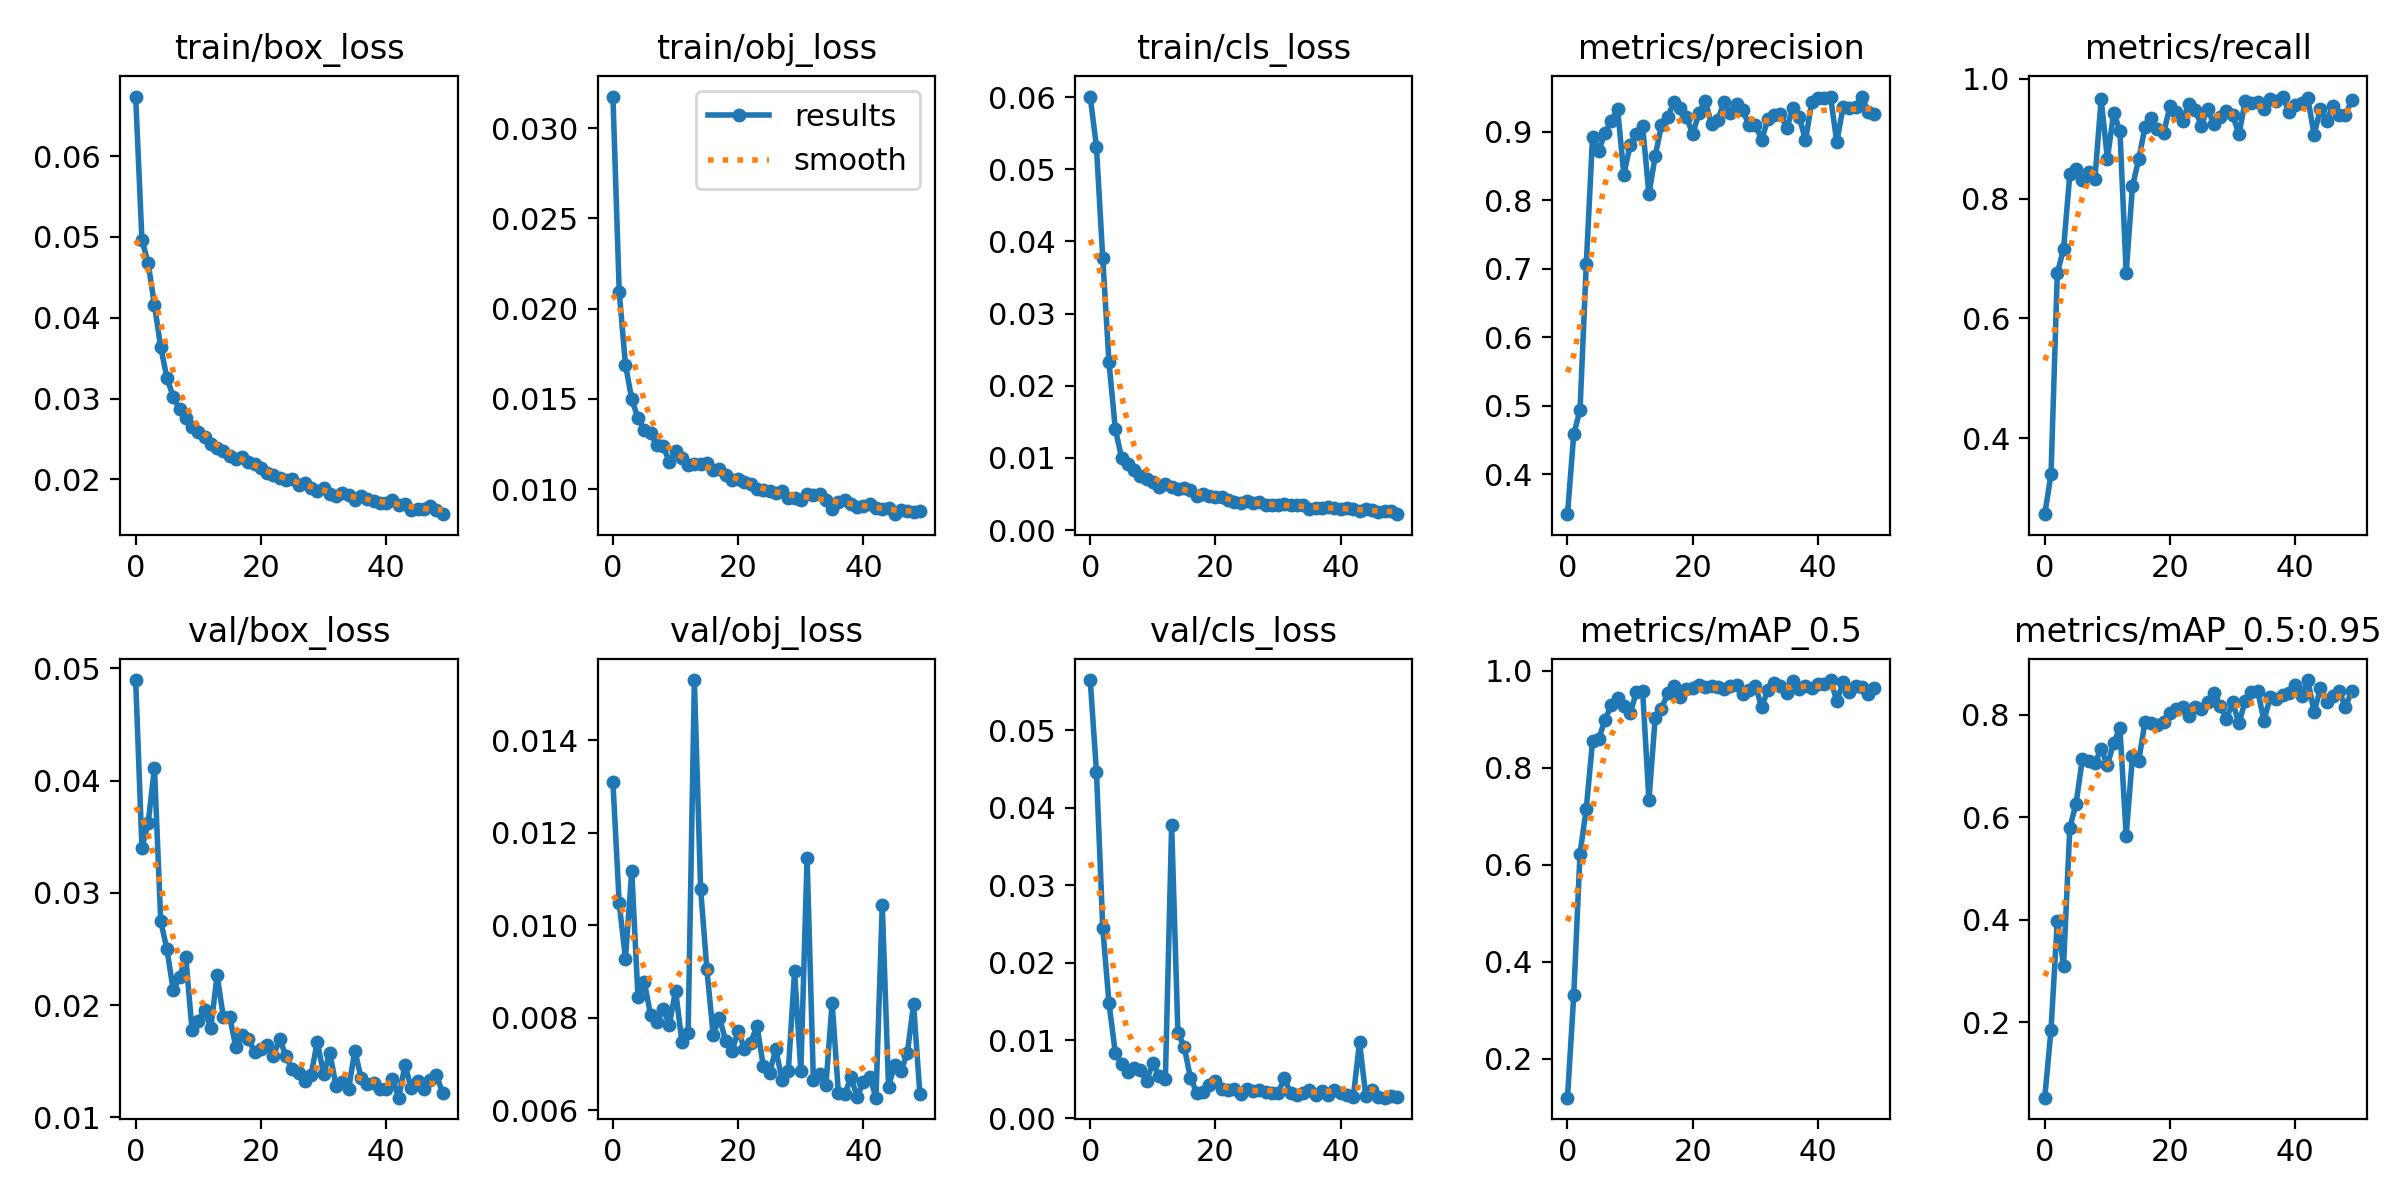

Values plotted in this chart, from the file beside it:
epoch, train/box_loss, train/obj_loss, train/cls_loss, metrics/precision, metrics/recall, metrics/mAP_0.5, metrics/mAP_0.5:0.95, val/box_loss, val/obj_loss, val/cls_loss, x/lr0, x/lr1, x/lr2
0, 0.06737, 0.03175, 0.06008, 0.3419, 0.2731, 0.1197, 0.0528, 0.04895, 0.01308, 0.05645, 0.07022, 0.003309, 0.003309
1, 0.04966, 0.02094, 0.05307, 0.4587, 0.3397, 0.3307, 0.1853, 0.03401, 0.01047, 0.04459, 0.0402, 0.006621, 0.006621
2, 0.04673, 0.01689, 0.0377, 0.494, 0.6753, 0.6232, 0.3983, 0.03624, 0.009281, 0.02453, 0.01015, 0.00991, 0.00991
3, 0.04158, 0.01499, 0.02324, 0.7065, 0.7161, 0.7158, 0.3107, 0.04113, 0.01117, 0.01477, 0.009901, 0.009901, 0.009901
4, 0.03635, 0.01392, 0.01408, 0.8921, 0.8406, 0.8545, 0.5797, 0.02748, 0.008447, 0.008441, 0.009901, 0.009901, 0.009901
5, 0.03253, 0.01329, 0.01004, 0.8726, 0.8494, 0.8601, 0.6267, 0.02496, 0.008778, 0.00697, 0.009868, 0.009868, 0.009868
6, 0.03021, 0.0131, 0.009166, 0.8984, 0.8317, 0.8994, 0.7137, 0.02131, 0.008069, 0.005878, 0.009835, 0.009835, 0.009835
7, 0.02866, 0.01244, 0.008363, 0.9163, 0.8452, 0.9289, 0.7098, 0.02247, 0.007905, 0.006422, 0.009802, 0.009802, 0.009802
8, 0.02757, 0.01239, 0.007506, 0.9336, 0.8323, 0.9449, 0.7057, 0.02429, 0.008198, 0.006208, 0.009769, 0.009769, 0.009769
9, 0.02648, 0.01152, 0.007096, 0.8373, 0.9662, 0.928, 0.7339, 0.01774, 0.007846, 0.004782, 0.009736, 0.009736, 0.009736
10, 0.02592, 0.01209, 0.006698, 0.8806, 0.8665, 0.9122, 0.7016, 0.01862, 0.008589, 0.00713, 0.009703, 0.009703, 0.009703
11, 0.02521, 0.01171, 0.006024, 0.8964, 0.9434, 0.956, 0.7449, 0.01958, 0.007486, 0.005375, 0.00967, 0.00967, 0.00967
12, 0.02435, 0.01135, 0.006409, 0.9078, 0.9133, 0.9587, 0.7744, 0.01799, 0.007673, 0.005051, 0.009637, 0.009637, 0.009637
13, 0.02385, 0.01141, 0.005934, 0.8091, 0.6762, 0.7332, 0.5641, 0.02264, 0.0153, 0.03773, 0.009604, 0.009604, 0.009604
14, 0.02347, 0.01139, 0.005667, 0.864, 0.8205, 0.9025, 0.7188, 0.01895, 0.01078, 0.01101, 0.009571, 0.009571, 0.009571
15, 0.02293, 0.01142, 0.005891, 0.9096, 0.8658, 0.9216, 0.71, 0.01897, 0.009046, 0.009196, 0.009538, 0.009538, 0.009538
16, 0.02252, 0.01107, 0.005581, 0.9214, 0.9195, 0.9541, 0.7859, 0.01624, 0.007636, 0.005184, 0.009505, 0.009505, 0.009505
17, 0.02274, 0.01109, 0.004799, 0.9439, 0.934, 0.9684, 0.7846, 0.01737, 0.008005, 0.00328, 0.009472, 0.009472, 0.009472
18, 0.0222, 0.01078, 0.005, 0.9354, 0.9165, 0.945, 0.7806, 0.01694, 0.007505, 0.003363, 0.009439, 0.009439, 0.009439
19, 0.02191, 0.01053, 0.004761, 0.9211, 0.9101, 0.962, 0.7867, 0.01585, 0.007277, 0.004196, 0.009406, 0.009406, 0.009406
20, 0.02135, 0.01057, 0.004628, 0.8967, 0.9548, 0.9655, 0.8037, 0.01612, 0.00772, 0.004735, 0.009373, 0.009373, 0.009373
21, 0.02078, 0.01038, 0.004603, 0.9277, 0.9451, 0.9699, 0.8106, 0.01641, 0.007335, 0.003721, 0.00934, 0.00934, 0.00934
22, 0.02049, 0.01029, 0.004235, 0.9454, 0.9299, 0.9659, 0.8152, 0.01546, 0.007463, 0.00367, 0.009307, 0.009307, 0.009307
23, 0.02016, 0.01001, 0.003957, 0.9109, 0.9588, 0.9678, 0.7981, 0.01698, 0.007829, 0.003677, 0.009274, 0.009274, 0.009274
24, 0.01996, 0.009943, 0.003713, 0.9175, 0.9486, 0.9661, 0.8161, 0.01544, 0.006965, 0.003149, 0.009241, 0.009241, 0.009241
25, 0.02005, 0.009905, 0.003975, 0.9433, 0.9221, 0.9616, 0.8105, 0.01426, 0.006815, 0.003695, 0.009208, 0.009208, 0.009208
26, 0.01928, 0.009792, 0.003787, 0.9268, 0.9502, 0.9677, 0.8246, 0.01397, 0.007319, 0.003425, 0.009175, 0.009175, 0.009175
27, 0.01959, 0.009877, 0.00385, 0.9409, 0.9242, 0.9701, 0.8433, 0.01328, 0.006666, 0.003635, 0.009142, 0.009142, 0.009142
28, 0.01898, 0.009507, 0.003417, 0.9312, 0.9357, 0.9521, 0.8177, 0.01374, 0.006844, 0.003339, 0.009109, 0.009109, 0.009109
29, 0.01861, 0.009528, 0.003424, 0.9093, 0.946, 0.961, 0.7923, 0.01675, 0.009007, 0.003212, 0.009076, 0.009076, 0.009076
30, 0.01892, 0.009377, 0.003472, 0.91, 0.9397, 0.969, 0.8241, 0.01385, 0.006853, 0.003239, 0.009043, 0.009043, 0.009043
31, 0.01824, 0.009715, 0.003589, 0.8883, 0.9076, 0.925, 0.7832, 0.01572, 0.01145, 0.005101, 0.00901, 0.00901, 0.00901
32, 0.0179, 0.009646, 0.003418, 0.9183, 0.9623, 0.9609, 0.8273, 0.01279, 0.006658, 0.003209, 0.008977, 0.008977, 0.008977
33, 0.01825, 0.009704, 0.003482, 0.9246, 0.9605, 0.9744, 0.8452, 0.01312, 0.006793, 0.00301, 0.008944, 0.008944, 0.008944
34, 0.0181, 0.009389, 0.003433, 0.9259, 0.9607, 0.9692, 0.8463, 0.01252, 0.006543, 0.003204, 0.008911, 0.008911, 0.008911
35, 0.01742, 0.008922, 0.002866, 0.9053, 0.9502, 0.9548, 0.7887, 0.01594, 0.008329, 0.00366, 0.008878, 0.008878, 0.008878
36, 0.01795, 0.009272, 0.003012, 0.9345, 0.9664, 0.9799, 0.8346, 0.01346, 0.006366, 0.00291, 0.008845, 0.008845, 0.008845
37, 0.01751, 0.009411, 0.003128, 0.9219, 0.9639, 0.9631, 0.8306, 0.01292, 0.006345, 0.003421, 0.008812, 0.008812, 0.008812
38, 0.01735, 0.009183, 0.0032, 0.8877, 0.9706, 0.9688, 0.8379, 0.01308, 0.006712, 0.002974, 0.008779, 0.008779, 0.008779
39, 0.01702, 0.009029, 0.003099, 0.9431, 0.9449, 0.9656, 0.8428, 0.0125, 0.006292, 0.003635, 0.008746, 0.008746, 0.008746
40, 0.01707, 0.009051, 0.002988, 0.9494, 0.9558, 0.9736, 0.8573, 0.01248, 0.006619, 0.003279, 0.008713, 0.008713, 0.008713
41, 0.01747, 0.009156, 0.003136, 0.9499, 0.9594, 0.973, 0.837, 0.01344, 0.006722, 0.002907, 0.00868, 0.00868, 0.00868
42, 0.01677, 0.008958, 0.002881, 0.9508, 0.968, 0.9809, 0.8678, 0.01175, 0.006275, 0.002681, 0.008647, 0.008647, 0.008647
43, 0.01698, 0.008887, 0.002681, 0.8851, 0.9068, 0.938, 0.8051, 0.01464, 0.01044, 0.009766, 0.008614, 0.008614, 0.008614
44, 0.01625, 0.008927, 0.002867, 0.9358, 0.9494, 0.9767, 0.8513, 0.01261, 0.006514, 0.002844, 0.008581, 0.008581, 0.008581
45, 0.01631, 0.008609, 0.002807, 0.9348, 0.9302, 0.9554, 0.8255, 0.01326, 0.006984, 0.003649, 0.008548, 0.008548, 0.008548
46, 0.01629, 0.008851, 0.002574, 0.936, 0.9543, 0.9681, 0.8376, 0.01248, 0.00686, 0.002763, 0.008515, 0.008515, 0.008515
47, 0.01671, 0.00878, 0.002633, 0.9514, 0.9397, 0.9665, 0.847, 0.01331, 0.007237, 0.002621, 0.008482, 0.008482, 0.008482
48, 0.01618, 0.008707, 0.002638, 0.9295, 0.94, 0.9514, 0.8148, 0.0138, 0.008295, 0.002806, 0.008449, 0.008449, 0.008449
49, 0.01569, 0.008771, 0.002215, 0.9254, 0.9644, 0.9653, 0.8462, 0.01219, 0.006364, 0.00273, 0.008416, 0.008416, 0.008416
